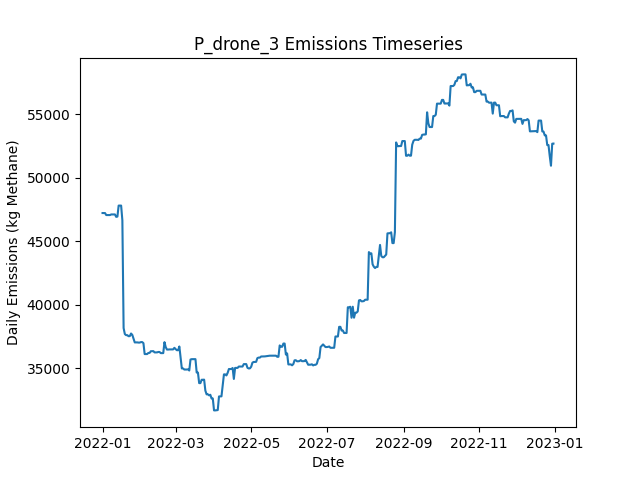

The file beside this chart, header and first rows:
Date, Daily Emissions (Kg Methane), Daily Mitigable Emissions (Kg Methane), Daily Non-Mitigable Emissions (Kg Methan…, Daily Cost ($), Active Leaks, New Leaks, Leaks Repaired, Leaks Naturally Repaired, Leaks Tagged, Daily Repair Cost ($), Daily Natural Repair Cost ($), drone Deployment Cost ($), drone Sites flagged for Follow-Up, drone Leaks tagged for repair, drone Sites Visited, drone Travel Time (Minutes), drone Survey Time (Minutes), OGI_FU Deployment Cost ($), OGI_FU Sites flagged for Follow-Up, OGI_FU Leaks tagged for repair, OGI_FU Sites Visited, OGI_FU Travel Time (Minutes), OGI_FU Survey Time (Minutes)
2022-01-01, 47224, 8949, 38275, 500, 358, 361, 0, 2, 0.00000, 0.00000, 400, 500, 0, , 9, 300, 180, 0.00000, , 0, 0, 0, 0
2022-01-02, 47220, 8962, 38258, 500, 359, 3, 0, 1, 0.00000, 0.00000, 200, 500, 0, , 1, 30, 20, 0.00000, , 0, 0, 0, 0
2022-01-03, 47220, 8962, 38258, 3000, 360, 1, 0, 0, 213, 0.00000, 0.00000, 0.00000, 9, , 0, 0, 0, 3000, , 213, 9, 360, 1080
2022-01-04, 47065, 9101, 37964, 500, 358, 1, 0, 2, 30, 0.00000, 400, 0.00000, 1, , 0, 0, 0, 500, , 30, 1, 30, 120
2022-01-05, 47065, 9101, 37964, 0.00000, 358, 0, 0, 0, 0.00000, 0.00000, 0.00000, 0.00000, 0, , 0, 0, 0, 0.00000, , 0, 0, 0, 0
2022-01-06, 47065, 9101, 37964, 0.00000, 358, 0, 0, 0, 0.00000, 0.00000, 0.00000, 0.00000, 0, , 0, 0, 0, 0.00000, , 0, 0, 0, 0
2022-01-07, 47065, 9101, 37964, 0.00000, 359, 1, 0, 0, 0.00000, 0.00000, 0.00000, 0.00000, 0, , 0, 0, 0, 0.00000, , 0, 0, 0, 0
2022-01-08, 47113, 9149, 37964, 0.00000, 362, 3, 0, 0, 0.00000, 0.00000, 0.00000, 0.00000, 0, , 0, 0, 0, 0.00000, , 0, 0, 0, 0
2022-01-09, 47113, 9149, 37964, 0.00000, 362, 0, 0, 0, 0.00000, 0.00000, 0.00000, 0.00000, 0, , 0, 0, 0, 0.00000, , 0, 0, 0, 0
2022-01-10, 47113, 9149, 37964, 0.00000, 362, 0, 0, 0, 0.00000, 0.00000, 0.00000, 0.00000, 0, , 0, 0, 0, 0.00000, , 0, 0, 0, 0
2022-01-11, 47113, 9149, 37964, 0.00000, 362, 0, 0, 0, 0.00000, 0.00000, 0.00000, 0.00000, 0, , 0, 0, 0, 0.00000, , 0, 0, 0, 0
2022-01-12, 46923, 9149, 37774, 0.00000, 360, 0, 0, 0, 0.00000, 0.00000, 0.00000, 0.00000, 0, , 0, 0, 0, 0.00000, , 0, 0, 0, 0
2022-01-13, 46945, 9171, 37774, 0.00000, 363, 3, 0, 0, 0.00000, 0.00000, 0.00000, 0.00000, 0, , 0, 0, 0, 0.00000, , 0, 0, 0, 0
2022-01-14, 47809, 9171, 38638, 0.00000, 364, 1, 0, 0, 0.00000, 0.00000, 0.00000, 0.00000, 0, , 0, 0, 0, 0.00000, , 0, 0, 0, 0
2022-01-15, 47810, 9172, 38638, 0.00000, 365, 1, 0, 0, 0.00000, 0.00000, 0.00000, 0.00000, 0, , 0, 0, 0, 0.00000, , 0, 0, 0, 0
2022-01-16, 47810, 9172, 38638, 0.00000, 365, 0, 0, 0, 0.00000, 0.00000, 0.00000, 0.00000, 0, , 0, 0, 0, 0.00000, , 0, 0, 0, 0
2022-01-17, 46652, 9172, 37480, 0.00000, 363, 0, 0, 0, 0.00000, 0.00000, 0.00000, 0.00000, 0, , 0, 0, 0, 0.00000, , 0, 0, 0, 0
2022-01-18, 38180, 700, 37480, 36000, 183, 0, 180, 0, 0.00000, 36000, 0.00000, 0.00000, 0, , 0, 0, 0, 0.00000, , 0, 0, 0, 0
2022-01-19, 37707, 227.1, 37480, 5000, 159, 1, 25, 0, 0.00000, 5000, 0.00000, 0.00000, 0, , 0, 0, 0, 0.00000, , 0, 0, 0, 0
2022-01-20, 37621, 227.1, 37394, 0.00000, 158, 0, 0, 0, 0.00000, 0.00000, 0.00000, 0.00000, 0, , 0, 0, 0, 0.00000, , 0, 0, 0, 0
2022-01-21, 37621, 227.1, 37394, 0.00000, 158, 0, 0, 0, 0.00000, 0.00000, 0.00000, 0.00000, 0, , 0, 0, 0, 0.00000, , 0, 0, 0, 0
2022-01-22, 37537, 229.3, 37308, 0.00000, 158, 1, 0, 0, 0.00000, 0.00000, 0.00000, 0.00000, 0, , 0, 0, 0, 0.00000, , 0, 0, 0, 0
2022-01-23, 37547, 239.3, 37308, 0.00000, 159, 1, 0, 0, 0.00000, 0.00000, 0.00000, 0.00000, 0, , 0, 0, 0, 0.00000, , 0, 0, 0, 0
2022-01-24, 37750, 442.6, 37308, 0.00000, 161, 2, 0, 0, 0.00000, 0.00000, 0.00000, 0.00000, 0, , 0, 0, 0, 0.00000, , 0, 0, 0, 0
2022-01-25, 37646, 442.6, 37204, 0.00000, 160, 0, 0, 0, 0.00000, 0.00000, 0.00000, 0.00000, 0, , 0, 0, 0, 0.00000, , 0, 0, 0, 0
2022-01-26, 37344, 451.3, 36893, 0.00000, 160, 2, 0, 0, 0.00000, 0.00000, 0.00000, 0.00000, 0, , 0, 0, 0, 0.00000, , 0, 0, 0, 0
2022-01-27, 37050, 451.1, 36599, 0.00000, 158, 0, 0, 1, 0.00000, 0.00000, 200, 0.00000, 0, , 0, 0, 0, 0.00000, , 0, 0, 0, 0
2022-01-28, 37050, 451.1, 36599, 0.00000, 158, 0, 0, 0, 0.00000, 0.00000, 0.00000, 0.00000, 0, , 0, 0, 0, 0.00000, , 0, 0, 0, 0
2022-01-29, 37053, 453.5, 36599, 0.00000, 159, 1, 0, 0, 0.00000, 0.00000, 0.00000, 0.00000, 0, , 0, 0, 0, 0.00000, , 0, 0, 0, 0
2022-01-30, 37037, 524.3, 36513, 0.00000, 160, 2, 0, 0, 0.00000, 0.00000, 0.00000, 0.00000, 0, , 0, 0, 0, 0.00000, , 0, 0, 0, 0
2022-01-31, 37037, 524.3, 36513, 0.00000, 160, 0, 0, 0, 0.00000, 0.00000, 0.00000, 0.00000, 0, , 0, 0, 0, 0.00000, , 0, 0, 0, 0
2022-02-01, 37075, 562.1, 36513, 0.00000, 160, 1, 0, 1, 0.00000, 0.00000, 200, 0.00000, 0, , 0, 0, 0, 0.00000, , 0, 0, 0, 0
2022-02-02, 37076, 563.7, 36513, 0.00000, 162, 2, 0, 0, 0.00000, 0.00000, 0.00000, 0.00000, 0, , 0, 0, 0, 0.00000, , 0, 0, 0, 0
2022-02-03, 36995, 568.5, 36426, 0.00000, 162, 1, 0, 0, 0.00000, 0.00000, 0.00000, 0.00000, 0, , 0, 0, 0, 0.00000, , 0, 0, 0, 0
2022-02-04, 36134, 571.8, 35562, 0.00000, 162, 1, 0, 0, 0.00000, 0.00000, 0.00000, 0.00000, 0, , 0, 0, 0, 0.00000, , 0, 0, 0, 0
2022-02-05, 36135, 572.3, 35562, 0.00000, 162, 1, 0, 1, 0.00000, 0.00000, 200, 0.00000, 0, , 0, 0, 0, 0.00000, , 0, 0, 0, 0
2022-02-06, 36135, 572.3, 35562, 0.00000, 162, 0, 0, 0, 0.00000, 0.00000, 0.00000, 0.00000, 0, , 0, 0, 0, 0.00000, , 0, 0, 0, 0
2022-02-07, 36224, 661.9, 35562, 0.00000, 165, 3, 0, 0, 0.00000, 0.00000, 0.00000, 0.00000, 0, , 0, 0, 0, 0.00000, , 0, 0, 0, 0
2022-02-08, 36226, 663.7, 35562, 0.00000, 166, 1, 0, 0, 0.00000, 0.00000, 0.00000, 0.00000, 0, , 0, 0, 0, 0.00000, , 0, 0, 0, 0
2022-02-09, 36358, 795.6, 35562, 0.00000, 168, 2, 0, 0, 0.00000, 0.00000, 0.00000, 0.00000, 0, , 0, 0, 0, 0.00000, , 0, 0, 0, 0
2022-02-10, 36358, 795.6, 35562, 0.00000, 168, 0, 0, 0, 0.00000, 0.00000, 0.00000, 0.00000, 0, , 0, 0, 0, 0.00000, , 0, 0, 0, 0
2022-02-11, 36367, 804.9, 35562, 0.00000, 169, 2, 0, 1, 0.00000, 0.00000, 200, 0.00000, 0, , 0, 0, 0, 0.00000, , 0, 0, 0, 0
2022-02-12, 36263, 804.9, 35459, 0.00000, 170, 2, 0, 0, 0.00000, 0.00000, 0.00000, 0.00000, 0, , 0, 0, 0, 0.00000, , 0, 0, 0, 0
2022-02-13, 36263, 804.9, 35459, 0.00000, 170, 0, 0, 0, 0.00000, 0.00000, 0.00000, 0.00000, 0, , 0, 0, 0, 0.00000, , 0, 0, 0, 0
2022-02-14, 36267, 808.4, 35459, 0.00000, 171, 1, 0, 0, 0.00000, 0.00000, 0.00000, 0.00000, 0, , 0, 0, 0, 0.00000, , 0, 0, 0, 0
2022-02-15, 36298, 839.1, 35459, 0.00000, 172, 1, 0, 0, 0.00000, 0.00000, 0.00000, 0.00000, 0, , 0, 0, 0, 0.00000, , 0, 0, 0, 0
2022-02-16, 36298, 839.8, 35459, 0.00000, 173, 1, 0, 0, 0.00000, 0.00000, 0.00000, 0.00000, 0, , 0, 0, 0, 0.00000, , 0, 0, 0, 0
2022-02-17, 36209, 854, 35355, 0.00000, 174, 2, 0, 0, 0.00000, 0.00000, 0.00000, 0.00000, 0, , 0, 0, 0, 0.00000, , 0, 0, 0, 0
2022-02-18, 36209, 854, 35355, 0.00000, 174, 0, 0, 0, 0.00000, 0.00000, 0.00000, 0.00000, 0, , 0, 0, 0, 0.00000, , 0, 0, 0, 0
2022-02-19, 36209, 854, 35355, 0.00000, 174, 0, 0, 0, 0.00000, 0.00000, 0.00000, 0.00000, 0, , 0, 0, 0, 0.00000, , 0, 0, 0, 0
2022-02-20, 37073, 854, 36219, 0.00000, 175, 1, 0, 0, 0.00000, 0.00000, 0.00000, 0.00000, 0, , 0, 0, 0, 0.00000, , 0, 0, 0, 0
2022-02-21, 36677, 855.9, 35821, 0.00000, 175, 2, 0, 0, 0.00000, 0.00000, 0.00000, 0.00000, 0, , 0, 0, 0, 0.00000, , 0, 0, 0, 0
2022-02-22, 36490, 961.9, 35528, 0.00000, 175, 1, 0, 0, 0.00000, 0.00000, 0.00000, 0.00000, 0, , 0, 0, 0, 0.00000, , 0, 0, 0, 0
2022-02-23, 36490, 961.9, 35528, 0.00000, 175, 0, 0, 0, 0.00000, 0.00000, 0.00000, 0.00000, 0, , 0, 0, 0, 0.00000, , 0, 0, 0, 0
2022-02-24, 36499, 971.4, 35528, 0.00000, 176, 1, 0, 0, 0.00000, 0.00000, 0.00000, 0.00000, 0, , 0, 0, 0, 0.00000, , 0, 0, 0, 0
2022-02-25, 36499, 971.4, 35528, 0.00000, 176, 0, 0, 0, 0.00000, 0.00000, 0.00000, 0.00000, 0, , 0, 0, 0, 0.00000, , 0, 0, 0, 0
2022-02-26, 36499, 971.4, 35528, 0.00000, 175, 0, 0, 1, 0.00000, 0.00000, 200, 0.00000, 0, , 0, 0, 0, 0.00000, , 0, 0, 0, 0
2022-02-27, 36500, 972.1, 35528, 0.00000, 176, 1, 0, 0, 0.00000, 0.00000, 0.00000, 0.00000, 0, , 0, 0, 0, 0.00000, , 0, 0, 0, 0
2022-02-28, 36627, 1013, 35614, 0.00000, 179, 3, 0, 0, 0.00000, 0.00000, 0.00000, 0.00000, 0, , 0, 0, 0, 0.00000, , 0, 0, 0, 0
2022-03-01, 36523, 1013, 35510, 0.00000, 178, 0, 0, 0, 0.00000, 0.00000, 0.00000, 0.00000, 0, , 0, 0, 0, 0.00000, , 0, 0, 0, 0
... 305 more rows
